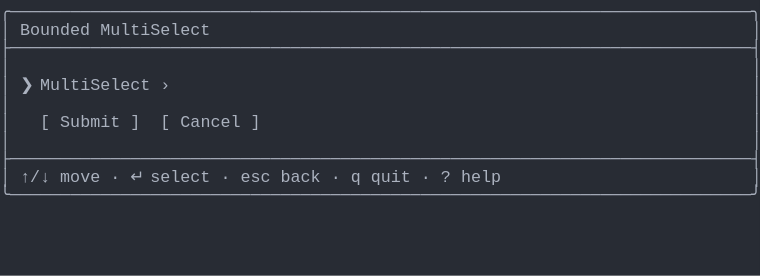
t = 0.00 s
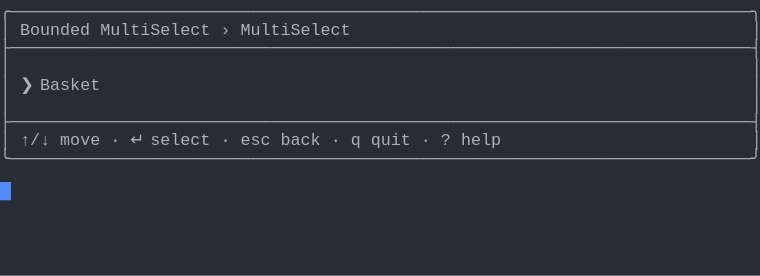
t = 1.37 s
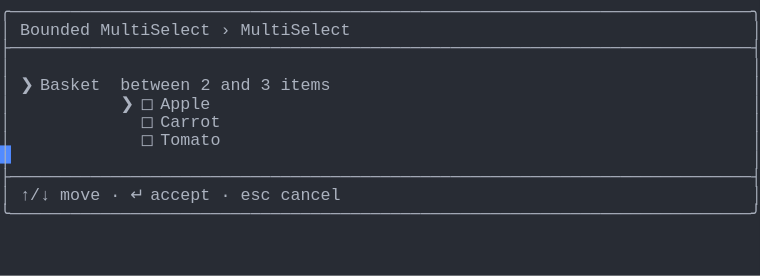
t = 2.39 s
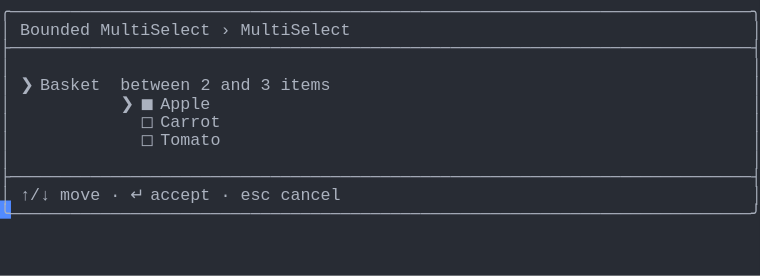
t = 3.61 s
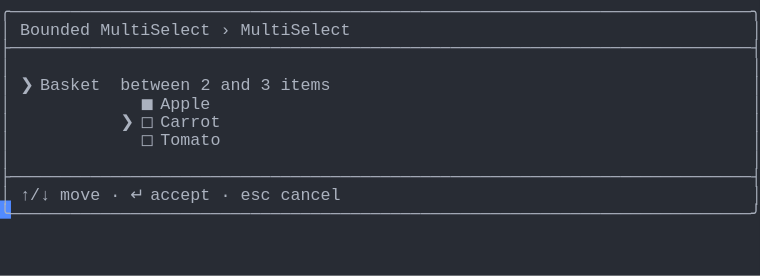
t = 4.62 s
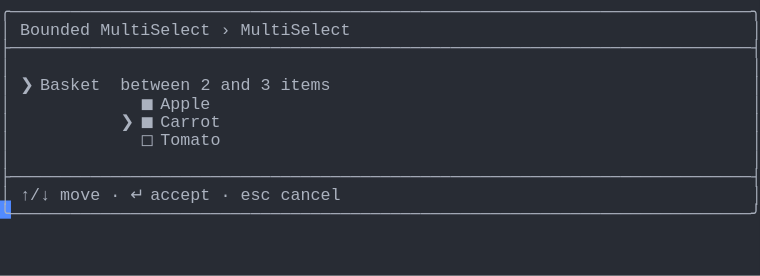
t = 6.00 s

The animated SVG that drew these frames (rendered in a browser with its animation timeline set to each time). Animation: 1 CSS @keyframes rule; one cycle of 7.38 s, repeats indefinitely.

<svg xmlns="http://www.w3.org/2000/svg" xmlns:xlink="http://www.w3.org/1999/xlink" width="760" height="275.55"><rect width="760" height="275.55" rx="0" ry="0" class="a"></rect><svg height="275.55" viewBox="0 0 76 27.555" width="760" xmlns="http://www.w3.org/2000/svg" xmlns:xlink="http://www.w3.org/1999/xlink"><style>.a{fill:rgb(40,44,52)}.b{font-family:Consolas,"Courier New",Courier,"Liberation Mono",monospace}.c{fill:rgb(171,178,191);white-space:pre}.d{fill:transparent}.e{fill:rgb(82,139,255)}.g{animation-duration:7.375s;animation-iteration-count:infinite;animation-name:f;animation-timing-function:steps(1,end)}@keyframes f{0%{transform:translateX(-0px)}0%{transform:translateX(-76px)}18.6%{transform:translateX(-152px)}29.7%{transform:translateX(-228px)}40.7%{transform:translateX(-304px)}51.7%{transform:translateX(-380px)}62.7%{transform:translateX(-456px)}100%{transform:translateX(-532px)}}</style><g font-family="Consolas, &quot;Courier New&quot;, Courier, &quot;Liberation Mono&quot;, monospace" font-size="1.67" class="b"><defs><symbol id="1"><text x="0" y="1.67" class="c">╭──────────────────────────────────────────────────────────────────────────╮</text></symbol><symbol id="2"><text x="0" y="1.67" class="c">├──────────────────────────────────────────────────────────────────────────┤</text></symbol><symbol id="3"><text x="0" y="1.67" class="c">│</text><text x="75.14999999999999" y="1.67" class="c">│</text></symbol><symbol id="4"><text x="0" y="1.67" class="c">│</text><text x="2.004" y="1.67" class="c">↑/↓</text><text x="6.012" y="1.67" class="c">move</text><text x="11.021999999999998" y="1.67" class="c">·</text><text x="13.026" y="1.67" class="c">↵</text><text x="15.029999999999998" y="1.67" class="c">select</text><text x="22.043999999999997" y="1.67" class="c">·</text><text x="24.048" y="1.67" class="c">esc</text><text x="28.055999999999997" y="1.67" class="c">back</text><text x="33.065999999999995" y="1.67" class="c">·</text><text x="35.06999999999999" y="1.67" class="c">q</text><text x="37.074" y="1.67" class="c">quit</text><text x="42.083999999999996" y="1.67" class="c">·</text><text x="44.087999999999994" y="1.67" class="c">?</text><text x="46.09199999999999" y="1.67" class="c">help</text><text x="75.14999999999999" y="1.67" class="c">│</text></symbol><symbol id="5"><text x="0" y="1.67" class="c">╰──────────────────────────────────────────────────────────────────────────╯</text></symbol><symbol id="6"><text x="0" y="1.67" class="c">│</text><text x="2.004" y="1.67" class="c">Bounded</text><text x="10.02" y="1.67" class="c">MultiSelect</text><text x="22.043999999999997" y="1.67" class="c">›</text><text x="24.048" y="1.67" class="c">MultiSelect</text><text x="75.14999999999999" y="1.67" class="c">│</text></symbol><symbol id="7"><text x="0" y="1.67" class="c">│</text><text x="2.004" y="1.67" class="c">❯</text><text x="4.008" y="1.67" class="c">Basket</text><text x="12.024" y="1.67" class="c">between</text><text x="20.04" y="1.67" class="c">2</text><text x="22.043999999999997" y="1.67" class="c">and</text><text x="26.052" y="1.67" class="c">3</text><text x="28.055999999999997" y="1.67" class="c">items</text><text x="75.14999999999999" y="1.67" class="c">│</text></symbol><symbol id="8"><text x="0" y="1.67" class="c">│</text><text x="14.027999999999999" y="1.67" class="c">◻</text><text x="16.032" y="1.67" class="c">Carrot</text><text x="75.14999999999999" y="1.67" class="c">│</text></symbol><symbol id="9"><text x="0" y="1.67" class="c">│</text><text x="14.027999999999999" y="1.67" class="c">◻</text><text x="16.032" y="1.67" class="c">Tomato</text><text x="75.14999999999999" y="1.67" class="c">│</text></symbol><symbol id="10"><text x="0" y="1.67" class="c">│</text><text x="2.004" y="1.67" class="c">↑/↓</text><text x="6.012" y="1.67" class="c">move</text><text x="11.021999999999998" y="1.67" class="c">·</text><text x="13.026" y="1.67" class="c">↵</text><text x="15.029999999999998" y="1.67" class="c">accept</text><text x="22.043999999999997" y="1.67" class="c">·</text><text x="24.048" y="1.67" class="c">esc</text><text x="28.055999999999997" y="1.67" class="c">cancel</text><text x="75.14999999999999" y="1.67" class="c">│</text></symbol><symbol id="11"><text x="0" y="1.67" class="c">│</text><text x="14.027999999999999" y="1.67" class="c">◼</text><text x="16.032" y="1.67" class="c">Apple</text><text x="75.14999999999999" y="1.67" class="c">│</text></symbol><symbol id="12"><text x="0" y="1.67" class="c">│</text><text x="12.024" y="1.67" class="c">❯</text><text x="14.027999999999999" y="1.67" class="c">◼</text><text x="16.032" y="1.67" class="c">Carrot</text><text x="75.14999999999999" y="1.67" class="c">│</text></symbol><symbol id="a"><rect height="15" width="76" x="0" y="0" class="d"></rect></symbol><symbol id="b"><rect height="1.837" width="1.1022" class="e"></rect></symbol></defs><rect height="27.555" width="76" class="a"></rect><g class="g"><svg x="0" y="0" width="608"><svg x="0"><use xlink:href="#a"></use><use xlink:href="#b" x="-0.0040000000000000036" y="0"></use></svg><svg x="76"><use xlink:href="#a"></use><use xlink:href="#b" x="75.996" y="18.195"></use><use xlink:href="#1" y="0"></use><text x="0" y="3.5069999999999997" class="c">│</text><text x="2.004" y="3.5069999999999997" class="c">Bounded</text><text x="10.02" y="3.5069999999999997" class="c">MultiSelect</text><text x="75.14999999999999" y="3.5069999999999997" class="c">│</text><use xlink:href="#2" y="3.674"></use><use xlink:href="#3" y="5.511"></use><text x="0" y="9.018" class="c">│</text><text x="2.004" y="9.018" class="c">❯</text><text x="4.008" y="9.018" class="c">MultiSelect</text><text x="16.032" y="9.018" class="c">›</text><text x="75.14999999999999" y="9.018" class="c">│</text><use xlink:href="#3" y="9.185"></use><text x="0" y="12.692" class="c">│</text><text x="4.008" y="12.692" class="c">[</text><text x="6.012" y="12.692" class="c">Submit</text><text x="13.026" y="12.692" class="c">]</text><text x="16.032" y="12.692" class="c">[</text><text x="18.035999999999998" y="12.692" class="c">Cancel</text><text x="25.05" y="12.692" class="c">]</text><text x="75.14999999999999" y="12.692" class="c">│</text><use xlink:href="#3" y="12.859"></use><use xlink:href="#2" y="14.696"></use><use xlink:href="#4" y="16.533"></use><use xlink:href="#5" y="18.37"></use></svg><svg x="152"><use xlink:href="#a"></use><use xlink:href="#b" x="75.996" y="14.520999999999999"></use><use xlink:href="#1" y="0"></use><use xlink:href="#6" y="1.837"></use><use xlink:href="#2" y="3.674"></use><use xlink:href="#3" y="5.511"></use><text x="0" y="9.018" class="c">│</text><text x="2.004" y="9.018" class="c">❯</text><text x="4.008" y="9.018" class="c">Basket</text><text x="75.14999999999999" y="9.018" class="c">│</text><use xlink:href="#3" y="9.185"></use><use xlink:href="#2" y="11.022"></use><use xlink:href="#4" y="12.859"></use><use xlink:href="#5" y="14.696"></use></svg><svg x="228"><use xlink:href="#a"></use><use xlink:href="#b" x="75.996" y="20.031999999999996"></use><use xlink:href="#1" y="0"></use><use xlink:href="#6" y="1.837"></use><use xlink:href="#2" y="3.674"></use><use xlink:href="#3" y="5.511"></use><use xlink:href="#7" y="7.348"></use><text x="0" y="10.855" class="c">│</text><text x="12.024" y="10.855" class="c">❯</text><text x="14.027999999999999" y="10.855" class="c">◻</text><text x="16.032" y="10.855" class="c">Apple</text><text x="75.14999999999999" y="10.855" class="c">│</text><use xlink:href="#8" y="11.022"></use><use xlink:href="#9" y="12.859"></use><use xlink:href="#3" y="14.696"></use><use xlink:href="#2" y="16.533"></use><use xlink:href="#10" y="18.37"></use><use xlink:href="#5" y="20.206999999999997"></use></svg><svg x="304"><use xlink:href="#a"></use><use xlink:href="#b" x="75.996" y="20.031999999999996"></use><use xlink:href="#1" y="0"></use><use xlink:href="#6" y="1.837"></use><use xlink:href="#2" y="3.674"></use><use xlink:href="#3" y="5.511"></use><use xlink:href="#7" y="7.348"></use><text x="0" y="10.855" class="c">│</text><text x="12.024" y="10.855" class="c">❯</text><text x="14.027999999999999" y="10.855" class="c">◼</text><text x="16.032" y="10.855" class="c">Apple</text><text x="75.14999999999999" y="10.855" class="c">│</text><use xlink:href="#8" y="11.022"></use><use xlink:href="#9" y="12.859"></use><use xlink:href="#3" y="14.696"></use><use xlink:href="#2" y="16.533"></use><use xlink:href="#10" y="18.37"></use><use xlink:href="#5" y="20.206999999999997"></use></svg><svg x="380"><use xlink:href="#a"></use><use xlink:href="#b" x="75.996" y="20.031999999999996"></use><use xlink:href="#1" y="0"></use><use xlink:href="#6" y="1.837"></use><use xlink:href="#2" y="3.674"></use><use xlink:href="#3" y="5.511"></use><use xlink:href="#7" y="7.348"></use><use xlink:href="#11" y="9.185"></use><text x="0" y="12.692" class="c">│</text><text x="12.024" y="12.692" class="c">❯</text><text x="14.027999999999999" y="12.692" class="c">◻</text><text x="16.032" y="12.692" class="c">Carrot</text><text x="75.14999999999999" y="12.692" class="c">│</text><use xlink:href="#9" y="12.859"></use><use xlink:href="#3" y="14.696"></use><use xlink:href="#2" y="16.533"></use><use xlink:href="#10" y="18.37"></use><use xlink:href="#5" y="20.206999999999997"></use></svg><svg x="456"><use xlink:href="#a"></use><use xlink:href="#b" x="75.996" y="20.031999999999996"></use><use xlink:href="#1" y="0"></use><use xlink:href="#6" y="1.837"></use><use xlink:href="#2" y="3.674"></use><use xlink:href="#3" y="5.511"></use><use xlink:href="#7" y="7.348"></use><use xlink:href="#11" y="9.185"></use><use xlink:href="#12" y="11.022"></use><use xlink:href="#9" y="12.859"></use><use xlink:href="#3" y="14.696"></use><use xlink:href="#2" y="16.533"></use><use xlink:href="#10" y="18.37"></use><use xlink:href="#5" y="20.206999999999997"></use></svg><svg x="532"><use xlink:href="#a"></use><use xlink:href="#b" x="0.996" y="21.869"></use><use xlink:href="#1" y="0"></use><use xlink:href="#6" y="1.837"></use><use xlink:href="#2" y="3.674"></use><use xlink:href="#3" y="5.511"></use><use xlink:href="#7" y="7.348"></use><use xlink:href="#11" y="9.185"></use><use xlink:href="#12" y="11.022"></use><use xlink:href="#9" y="12.859"></use><use xlink:href="#3" y="14.696"></use><use xlink:href="#2" y="16.533"></use><use xlink:href="#10" y="18.37"></use><use xlink:href="#5" y="20.206999999999997"></use></svg></svg></g></g></svg></svg>
